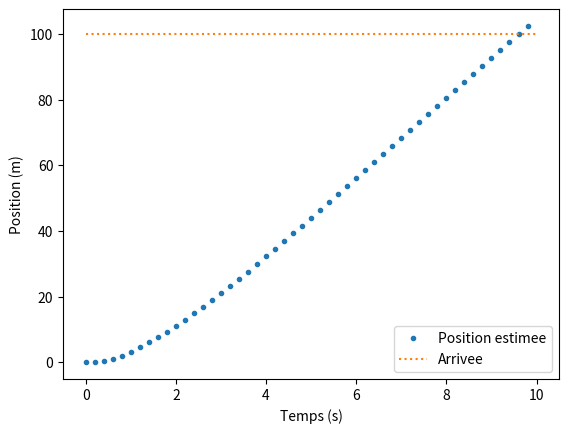
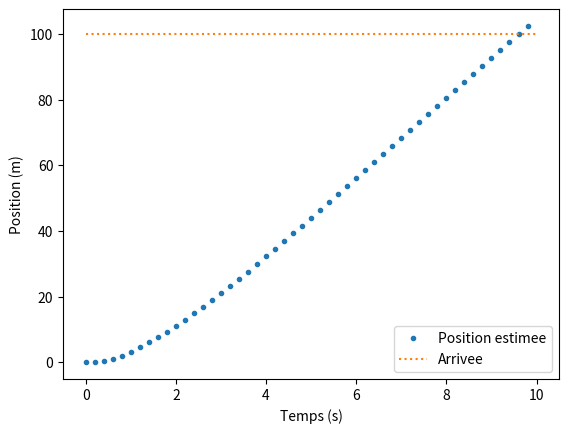
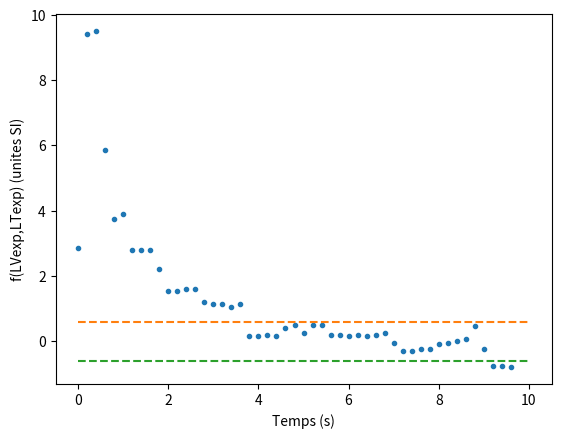
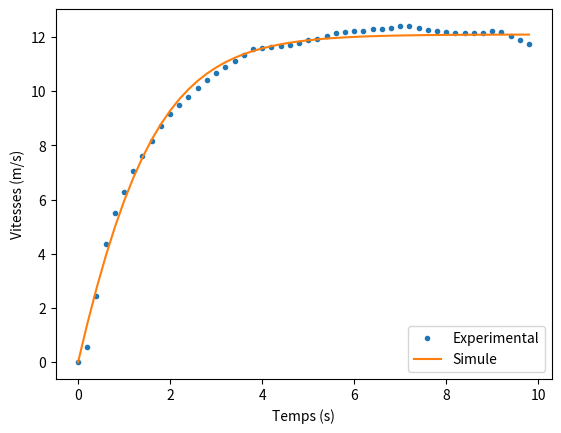
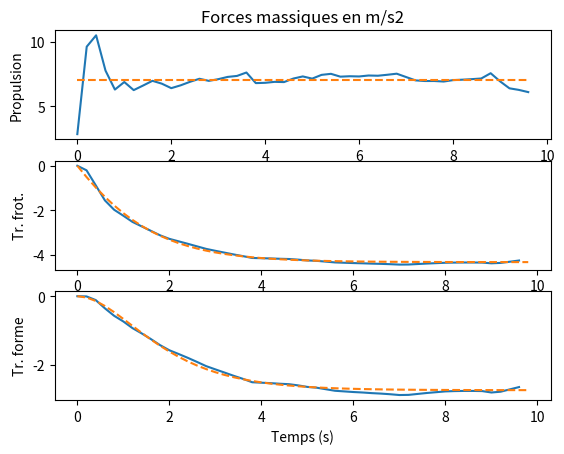

Python code for these plots, in order:
# -*- coding: utf-8 -*-
"""
Created on Wed Jun 27 22:10:49 2018

@author: Nicolas
"""

from math import *    # d'après le texte
#LT est la liste des temps de mesure
#LT = [0, 0.2, 0.4, 0.60001, 0.8, 1]
LTexp = [0.2 * i for i in range(50)]

#LVexp liste des vitesses mesurées (relevées sur le sujet)
LVexp = [0.00, 0.57, 2.45, 4.35, 5.52, 6.27, 7.05, 7.61, 8.17, 8.73, 9.17, 9.48, 9.79, 10.11, 10.43, 10.67, 10.90, 11.13, 11.34,\
         11.57, 11.60, 11.63, 11.67, 11.70, 11.78, 11.88, 11.93, 12.03, 12.13, 12.17, 12.21, 12.24, 12.28, 12.31, 12.35, 12.40,\
         12.39, 12.33, 12.27, 12.22, 12.17, 12.15, 12.14, 12.14, 12.15, 12.24, 12.19, 12.04, 11.89, 11.73]

#########
# Q12 c
#########
import numpy as np
def inte(Lv, LT):
    """renvoie la liste des positions estimées"""
    LV = np.array(Lv)
    return np.concatenate(([0], np.cumsum((LV[1:] + LV[:-1]) / 2 * np.diff(LT))))
inte(LVexp, LTexp)

def inte(Lv, LT):
    """renvoie la liste des positions estimées, avec des listes"""
    LX = [0]
    for i in range(len(LT)-1):
        LX.append(LX[-1] + (Lv[i + 1] + Lv[i]) / 2 * (LT[i + 1] - LT[i]))
    return LX
LXexp = inte(LVexp, LTexp)


import numpy as np
def inte2(Lv, LT):
    """renvoie la liste des positions estimées, avec numpy"""
    LV = np.array(Lv)
    return np.concatenate(([0], np.cumsum((LV[1:] + LV[:-1]) / 2 * np.diff(LT))))

from scipy import integrate
def inte3(Lv, LT):
    """renvoie la liste des positions estimées, avec integrate"""
    return np.concatenate(([0], integrate.cumtrapz(Lv, LT)))

#########
# Q13
#########
import matplotlib.pyplot as p
p.figure()
p.plot(LTexp, LXexp, '.')
p.plot([0, 10], [100, 100], ':')
p.xlabel('Temps (s)')
p.ylabel('Position (m)')
p.legend(['Position estimee', 'Arrivee'], loc=4)
p.show()

#import matplotlib.pyplot as p
p.figure()
p.plot(LTexp, LXexp, '.', label='Position estimee')
p.plot([0, 10], [100, 100], ':', label='Arrivee')
p.xlabel('Temps (s)')
p.ylabel('Position (m)')
p.legend(loc=4)
p.savefig('Position.png')

#########
# Q14 b
#########
def arrivee(LX, LT, d):
    """calcule l'instant d'arrivée à la distance d, par interpolation linéaire,
    avec while"""
    if LX[-1] < d:
        return False
    i = 0
    while LX[i] < d:
        i += 1
    return LT[i - 1] + (d - LX[i - 1]) * (LT[i] - LT[i - 1]) / (LX[i] - LX[i - 1])
    
    
def arrivee2(LX, LT, d):
    """calcule l'instant d'arrivée à la distance d, par interpolation linéaire,
    avec enumerate"""
    for i, v in enumerate( LX ):
        if v > d:
            return LT[i-1] + (d - LX[i-1]) * (LT[i] - LT[i-1]) / (LX[i] - LX[i-1]) 
    return False

#########
# Q14 c
#########    
arrivee(LXexp, LTexp, 100)

def f(LV, LT):
    LY = []
    for k in range(len(LT) - 1):
        LY.append((LV[k + 1] - LV[k]) / (LT[k + 1] - LT[k]))
    return LY

#########
# Q16 b
#########    
p.figure()
p.plot(LTexp[:-1], f(LVexp, LTexp), '.')    # on a enlevé la dernière valeur de LTexp 
'''Pour avoir la figure du sujet'''         # pour avoir le même nombre de points
LY = f(LVexp, LTexp)
moyenne = sum(LY) / len(LY)
    #variante    moyenne = np.array(LY).mean()
borne = 0.5 * moyenne
p.plot([0, 10], [borne, borne], '--')
p.plot([0, 10], [-borne, -borne], '--')
p.xlabel('Temps (s)')
p.ylabel('f(LVexp,LTexp) (unites SI)')
p.savefig('acceleration.png')

#########
# Q17
#########
def instants(LY, LT):
    """renvoie le temps de début de la phase à vitesse constante, et le temps de 
    début de la phase de décélération"""
    i = 0
    moyenne = sum(LY) / len(LY)
    #variante    moyenne = np.array(LY).mean()
    borne = 0.5 * moyenne
    while (abs(LY[i]) > borne) and (i < len(LY)):    # tant qu'on est pas rentré dans
        i += 1                                       # le tube ni allé à la fin
    if i == len(LY):    # on a été à la fin sans rentrer dans le tube
        vcons = -1
    else:               # on est rentré dans le tube avant d'avoir été à la fin
        vcons = LT[i]   # i est le premier indice pour lequel on est dedans
        
    j = len(LY) - 1    # on prend le dernier indice
    while (LY[j] < -borne) and (j > 0):    # Tant qu'on est au dessus de la borne inf 
        j = j - 1                          # du tube et qu'on est pas remonté au début
    if j == len(LY) - 1:    # on est arrivé au début sans trouver
        vdec = -1
    else:                   # on est sorti par en dessous du tube
        vdec = LT[j + 1]
        
    return vcons, vdec
    
instants(f(LVexp, LTexp), LTexp[:-1])

#########
# Q19
#########
#import numpy as np
LAexp = f(LVexp, LTexp)
P = np.polyfit(LVexp[:-1], LAexp, 2)
C, B, A = P[0], P[1], P[2]


def simu(LT, P):
    """Renvoie la liste des vitesse simulées instant de LT"""
    v0 = 0
    v = v0
    V = [v0]
    for i in range(len(LT) - 1):
        v += (P[2] + P[1] * v + P[0] * v**2) * (LT[i + 1] - LT[i])
        V.append(v)
    return V

#########
# Q20 a
#########    
def simu2(LT, P):
    """Renvoie l'array des vitesse simulées instant de LT"""
    n = len(LT)
    V = np.zeros(n)
    v0 = 0      # inutile ici
    V[0] = v0   # vu qu'on a une CI nulle
    for i in range(n - 1):    # pas besoin de remplir la première
        V[i+1] = V[i] + (P[2] + P[1] * V[i] + P[0] * V[i]**2) * (LT[i + 1] - LT[i])
    return V
    

p.figure()
p.plot(LTexp, LVexp, '.', label='Experimental')
p.plot(LTexp, simu(LTexp, P), '-', label='Simule')
p.xlabel('Temps (s)')
p.ylabel('Vitesses (m/s)')
p.legend(loc=4)
p.savefig('vitesses.png')


LVsim = simu(LTexp, P)
N, D = 0, 0
for i in range(len(LVexp)):
    N = N + (LVsim[i] - LVexp[i])**2
    D = D + LVexp[i]**2
print(sqrt(N/D))

#Modifications proposées
def composantes(LV, LA, P):
    a, b = P[0], P[1]
    LA0, LA1, LA2 = [], [], []
    for k in range(len(LA)):
        LA2.append(a*LV[k]**2 )
        LA1.append(b*LV[k])    
        LA0.append(LA[k] - LA1[k] - LA2[k])    
    return (LA0, LA1, LA2)                     

# la solution LA1 = LA1 + b*LV[k] fonctionne mais est 
# moins rapide et coûteuse en mémoire sur des listes,
# elle serait à utiliser sur un array
    

LA0exp, LA1exp, LA2exp = composantes(LVexp, LAexp, P)
p.figure()
p.subplot(311)
p.plot(LTexp[:-1], LA0exp, '-')
p.plot([0, LTexp[-2]], [A, A], '--' )
p.ylabel('Propulsion')
p.title('Forces massiques en m/s2')
p.subplot(312)
p.plot(LTexp[:-1], LA1exp, '-')
p.plot(LTexp, B * np.array(simu(LTexp, P)), '--' )
p.ylabel('Tr. frot.')
p.subplot(313)
p.plot(LTexp[:-1], LA2exp, '-')
p.plot(LTexp, C * np.array(simu(LTexp, P))**2, '--' )
p.ylabel('Tr. forme')
p.xlabel('Temps (s)')
p.savefig('forces.png')


def travail(LA, LV, LT, t):
    """Calcul du travail massique de la 'force'"""
    w, i = 0, 0
    while LT[i] < t:
        w += (LT[i + 1] - LT[i]) * LA[i] * LV[i]
        i += 1
    return w    
    
w1 = travail(LA0exp, LVexp, LTexp, arrivee(LXexp, LTexp, 100))
w2 = travail(LA1exp, LVexp, LTexp, arrivee(LXexp, LTexp, 100))
w3 = travail(LA2exp, LVexp, LTexp, arrivee(LXexp, LTexp, 100))
print("Pour le 100 m d'Usain Bolt, on obtient un travail massique de " + 
      str(round(w1,0)) +" J/kg pour la propulsion,\n"\
      + str(round(w2,0)) +  " J/kg pour la traînée de frottement et " + 
      str(round(w3,0)) +" J/kg pour la traînée de forme")     
      
# Pour tester les fonctions suivantes
T = [['Bolt', 'Usain', 'finale 100 m championnats du monde 2009', '2009-08-16', 9.58],\
     ['Gay', 'Tyson', 'finale 100 m championnats du monde 2009', '2009-08-16', 9.71],\
     ['Powell', 'Asafa', 'finale 100 m championnats du monde 2009', '2009-08-16', 9.84],\
     ['Bailey', 'Daniel', 'finale 100 m championnats du monde 2009', '2009-08-16', 9.93],\
     ['Thompson', 'Richard', 'finale 100 m championnats du monde 2009', '2009-08-16', 9.93],\
     ['Chambers', 'Dwain', 'finale 100 m championnats du monde 2009', '2009-08-16', 10.00],\
     ['Burns', 'Marc', 'finale 100 m championnats du monde 2009', '2009-08-16', 10.00],\
     ['Patton', 'Darvis', 'finale 100 m championnats du monde 2009', '2009-08-16', 10.34],\
     ['Bolt', 'Usain', 'finale 100 m JO 2012', '2012-08-05', 9.63],\
     ['Blake', 'Yohan', 'finale 100 m JO 2012', '2012-08-05', 9.75],\
     ['Gatlin', 'Justin', 'finale 100 m JO 2012', '2012-08-05', 9.79],\
     ['Bailey', 'Ryan', 'finale 100 m JO 2012', '2012-08-05', 9.88],\
     ['Churandy', 'Martina', 'finale 100 m JO 2012', '2012-08-05', 9.94],\
     ['Thompson', 'Richard', 'finale 100 m JO 2012', '2012-08-05', 9.98],\
     ['Powell', 'Asafa', 'finale 100 m JO 2012', '2012-08-05', 11.99],\
     ['Blake', 'Yohan', 'finale 100 m championnats du monde 2011', '2011-08-28', 9.92],\
     ['Dix', 'Walter', 'finale 100 m championnats du monde 2011', '2011-08-28', 10.05],\
     ['Collins', 'Kim', 'finale 100 m championnats du monde 2011', '2011-08-28', 10.10],\
     ['Lemaitre', 'Christophe', 'finale 100 m championnats du monde 2011', '2011-08-28', 10.19],\
     ['Bailey', 'Daniel', 'finale 100 m championnats du monde 2011', '2011-08-28', 10.26],\
     ['Vicaut', 'Jimmy', 'finale 100 m championnats du monde 2011', '2011-08-28', 10.27],\
     ['Carter', 'Nesta', 'finale 100 m championnats du monde 2011', '2011-08-28', 10.95],\
     ['Bolt', 'Usain', 'finale 100 m championnats du monde 2013', '2013-08-11', 9.77],\
     ['Gatlin', 'Justin', 'finale 100 m championnats du monde 2013', '2013-08-11', 9.85],\
     ['Carter', 'Nesta', 'finale 100 m championnats du monde 2013', '2013-08-11', 9.95],\
     ['Bailey-Cole', 'Kemar', 'finale 100 m championnats du monde 2013', '2013-08-11', 9.98],\
     ['Ashmeade', 'Nickel', 'finale 100 m championnats du monde 2013', '2013-08-11', 9.98],\
     ['Rodgers', 'Mike', 'finale 100 m championnats du monde 2013', '2013-08-11', 10.04],\
     ['Lemaitre', 'Christophe', 'finale 100 m championnats du monde 2013', '2013-08-11', 10.06],\
     ['Dasaolu', 'James', 'finale 100 m championnats du monde 2013', '2013-08-11', 10.21]]
     
     
     
import datetime
def nb_jours(date1, date2):   # cette fonction n'est pas demandée dans le sujet
        """Renvoie le nombre entier de jours séparant les deux dates"""
        date1 = str(date1[0])+"-"+str(date1[1])+"-"+str(date1[2])
        date2 = str(date2[0])+"-"+str(date2[1])+"-"+str(date2[2])
        DATETIME_FORMAT = "%Y-%m-%d"
        from_dt = datetime.datetime.strptime(date1, DATETIME_FORMAT)
        to_dt = datetime.datetime.strptime(date2, DATETIME_FORMAT)
        timedelta = to_dt - from_dt
        diff_day = timedelta.days
        return diff_day
        
def performances(nom, prenom, T):
    jours = []
    temps = []
    date0 = [2000, 1, 1]
    for i in range(len(T)):
        if T[i][0].lower() == nom.lower() and T[i][1].lower() == prenom.lower():
            annee, mois, jour = T[i][3].split('-')
            date = [int(annee), int(mois), int(jour)]
            jours.append(nb_jours(date0, date))
            temps.append(T[i][4])
    return (jours, temps)

print(performances('bolt', 'usain', T))

print(performances('bolt', 'usain', T))

def top10(T):
    for k in range(10):
        mini = T[k][4]  
        for i in range(k + 1, len(T)):
            if T[i][4] < mini:
                temp = T[k]
                T[k] = T[i]
                T[i] = temp
                mini = T[k][4]
    return T[:10]

print(top10(T))

